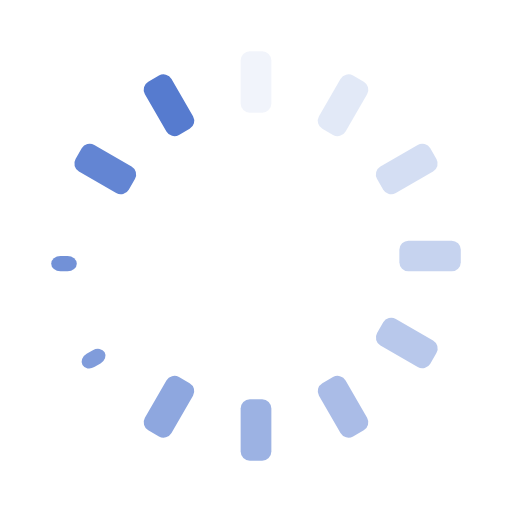
t = 0.00 s
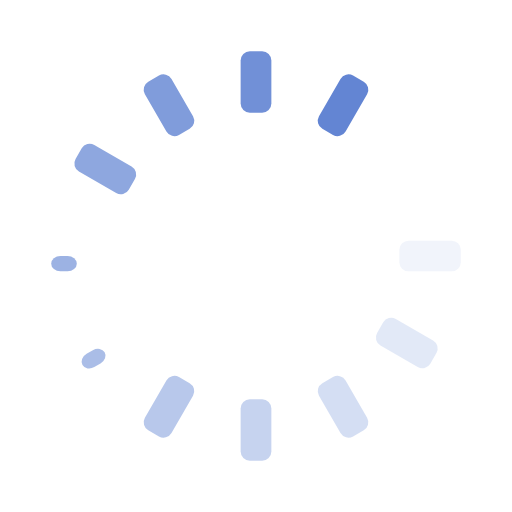
t = 0.16 s
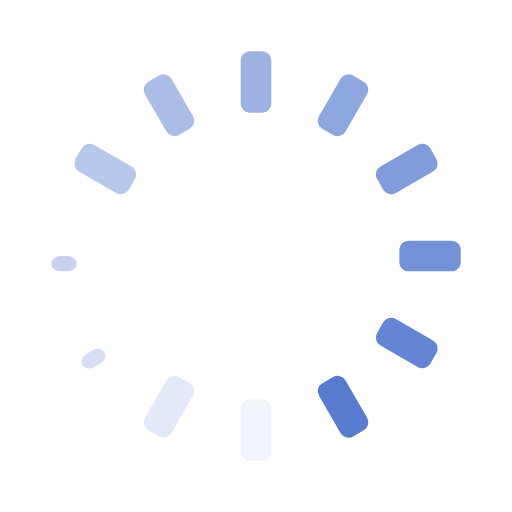
t = 0.31 s
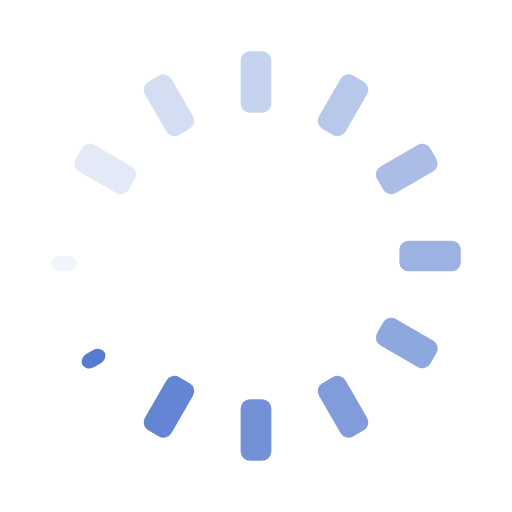
t = 0.47 s

The animated SVG that drew these frames (rendered in a browser with its animation timeline set to each time). Animation: 12 SMIL elements (animate=12); one cycle of 0.62 s, repeats indefinitely.

<svg xmlns="http://www.w3.org/2000/svg" viewBox="0 0 100 100" preserveAspectRatio="xMidYMid" width="72" height="72" style="shape-rendering: auto; display: block; background: transparent;" xmlns:xlink="http://www.w3.org/1999/xlink"><g><g transform="rotate(0 50 50)">
  <rect fill="#567bcf" height="12" width="6" ry="1.8" rx="1.8" y="10" x="47">
    <animate repeatCount="indefinite" begin="-0.5693581780538303s" dur="0.6211180124223602s" keyTimes="0;1" values="1;0" attributeName="opacity"></animate>
  </rect>
</g><g transform="rotate(30 50 50)">
  <rect fill="#567bcf" height="12" width="6" ry="1.8" rx="1.8" y="10" x="47">
    <animate repeatCount="indefinite" begin="-0.5175983436853002s" dur="0.6211180124223602s" keyTimes="0;1" values="1;0" attributeName="opacity"></animate>
  </rect>
</g><g transform="rotate(60 50 50)">
  <rect fill="#567bcf" height="12" width="6" ry="1.8" rx="1.8" y="10" x="47">
    <animate repeatCount="indefinite" begin="-0.4658385093167702s" dur="0.6211180124223602s" keyTimes="0;1" values="1;0" attributeName="opacity"></animate>
  </rect>
</g><g transform="rotate(90 50 50)">
  <rect fill="#567bcf" height="12" width="6" ry="1.8" rx="1.8" y="10" x="47">
    <animate repeatCount="indefinite" begin="-0.41407867494824013s" dur="0.6211180124223602s" keyTimes="0;1" values="1;0" attributeName="opacity"></animate>
  </rect>
</g><g transform="rotate(120 50 50)">
  <rect fill="#567bcf" height="12" width="6" ry="1.8" rx="1.8" y="10" x="47">
    <animate repeatCount="indefinite" begin="-0.36231884057971014s" dur="0.6211180124223602s" keyTimes="0;1" values="1;0" attributeName="opacity"></animate>
  </rect>
</g><g transform="rotate(150 50 50)">
  <rect fill="#567bcf" height="12" width="6" ry="1.8" rx="1.8" y="10" x="47">
    <animate repeatCount="indefinite" begin="-0.3105590062111801s" dur="0.6211180124223602s" keyTimes="0;1" values="1;0" attributeName="opacity"></animate>
  </rect>
</g><g transform="rotate(180 50 50)">
  <rect fill="#567bcf" height="12" width="6" ry="1.8" rx="1.8" y="10" x="47">
    <animate repeatCount="indefinite" begin="-0.2587991718426501s" dur="0.6211180124223602s" keyTimes="0;1" values="1;0" attributeName="opacity"></animate>
  </rect>
</g><g transform="rotate(210 50 50)">
  <rect fill="#567bcf" height="12" width="6" ry="1.8" rx="1.8" y="10" x="47">
    <animate repeatCount="indefinite" begin="-0.20703933747412007s" dur="0.6211180124223602s" keyTimes="0;1" values="1;0" attributeName="opacity"></animate>
  </rect>
</g><g transform="rotate(240 50 50)">
  <rect fill="#567bcf" height="5" width="3" ry="1.8" rx="1.8" y="10" x="47">
    <animate repeatCount="indefinite" begin="-0.15527950310559005s" dur="0.6211180124223602s" keyTimes="0;1" values="1;0" attributeName="opacity"></animate>
  </rect>
</g><g transform="rotate(270 50 50)">
  <rect fill="#567bcf" height="5" width="3" ry="1.8" rx="1.8" y="10" x="47">
    <animate repeatCount="indefinite" begin="-0.10351966873706003s" dur="0.6211180124223602s" keyTimes="0;1" values="1;0" attributeName="opacity"></animate>
  </rect>
</g><g transform="rotate(300 50 50)">
  <rect fill="#567bcf" height="12" width="6" ry="1.8" rx="1.8" y="10" x="47">
    <animate repeatCount="indefinite" begin="-0.05175983436853002s" dur="0.6211180124223602s" keyTimes="0;1" values="1;0" attributeName="opacity"></animate>
  </rect>
</g><g transform="rotate(330 50 50)">
  <rect fill="#567bcf" height="12" width="6" ry="1.8" rx="1.8" y="10" x="47">
    <animate repeatCount="indefinite" begin="0s" dur="0.6211180124223602s" keyTimes="0;1" values="1;0" attributeName="opacity"></animate>
  </rect>
</g><g></g></g><!-- [ldio] generated by https://loading.io --></svg>
